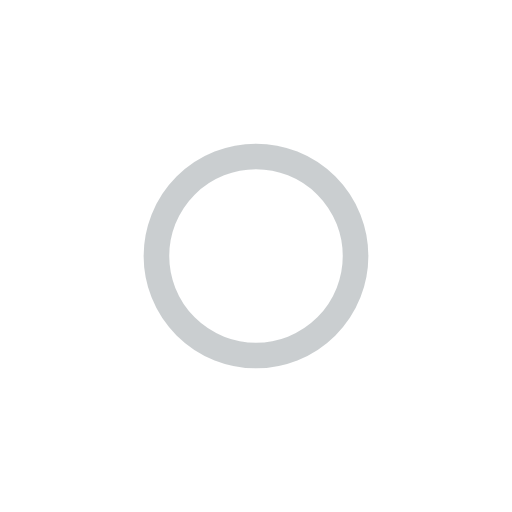
t = 0.00 s
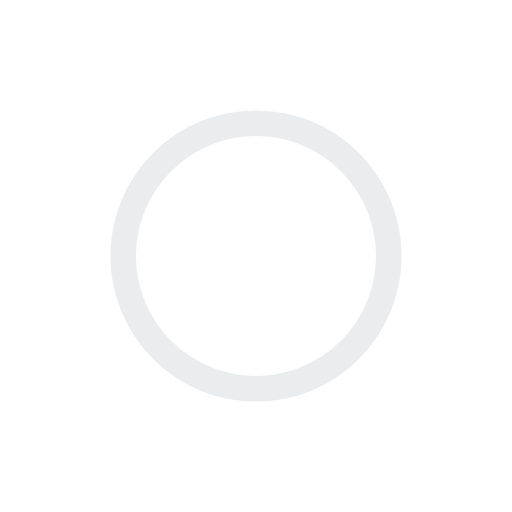
t = 0.25 s
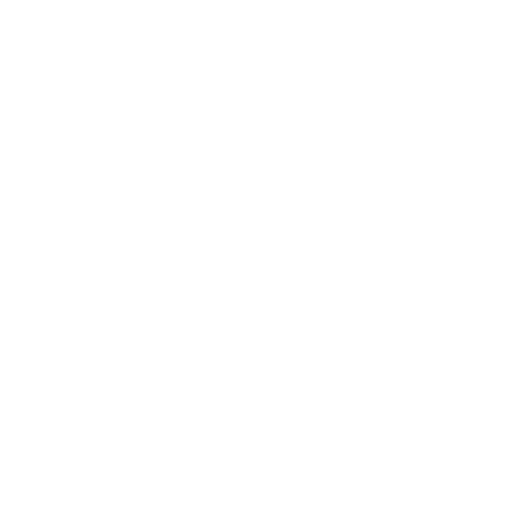
t = 0.50 s
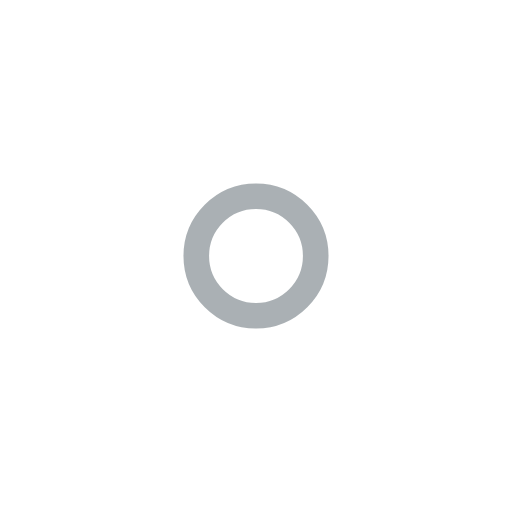
t = 0.75 s

The animated SVG that drew these frames (rendered in a browser with its animation timeline set to each time). Animation: 4 SMIL elements (animate=4); one cycle of 1.00 s, repeats indefinitely.

<svg width="200px"  height="200px"  xmlns="http://www.w3.org/2000/svg" viewBox="0 0 100 100" preserveAspectRatio="xMidYMid" class="lds-ripple" style="background: none;"><circle cx="50" cy="50" r="19.9225" fill="none" ng-attr-stroke="{{config.c1}}" ng-attr-stroke-width="{{config.width}}" stroke="rgba(46, 61, 69, 0.5)" stroke-width="5"><animate attributeName="r" calcMode="spline" values="0;30" keyTimes="0;1" dur="1" keySplines="0 0.2 0.8 1" begin="-0.5s" repeatCount="indefinite"></animate><animate attributeName="opacity" calcMode="spline" values="1;0" keyTimes="0;1" dur="1" keySplines="0.2 0 0.8 1" begin="-0.5s" repeatCount="indefinite"></animate></circle><circle cx="50" cy="50" r="2.01367" fill="none" ng-attr-stroke="{{config.c2}}" ng-attr-stroke-width="{{config.width}}" stroke="#ffffff" stroke-width="5"><animate attributeName="r" calcMode="spline" values="0;30" keyTimes="0;1" dur="1" keySplines="0 0.2 0.8 1" begin="0s" repeatCount="indefinite"></animate><animate attributeName="opacity" calcMode="spline" values="1;0" keyTimes="0;1" dur="1" keySplines="0.2 0 0.8 1" begin="0s" repeatCount="indefinite"></animate></circle></svg>
